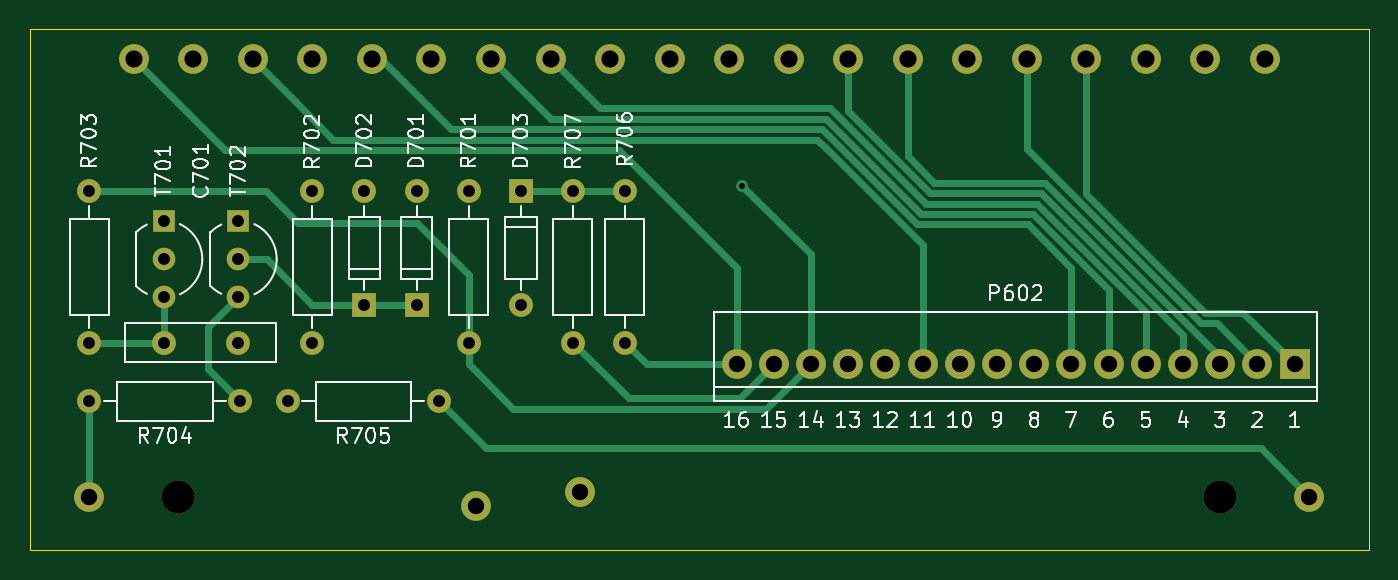
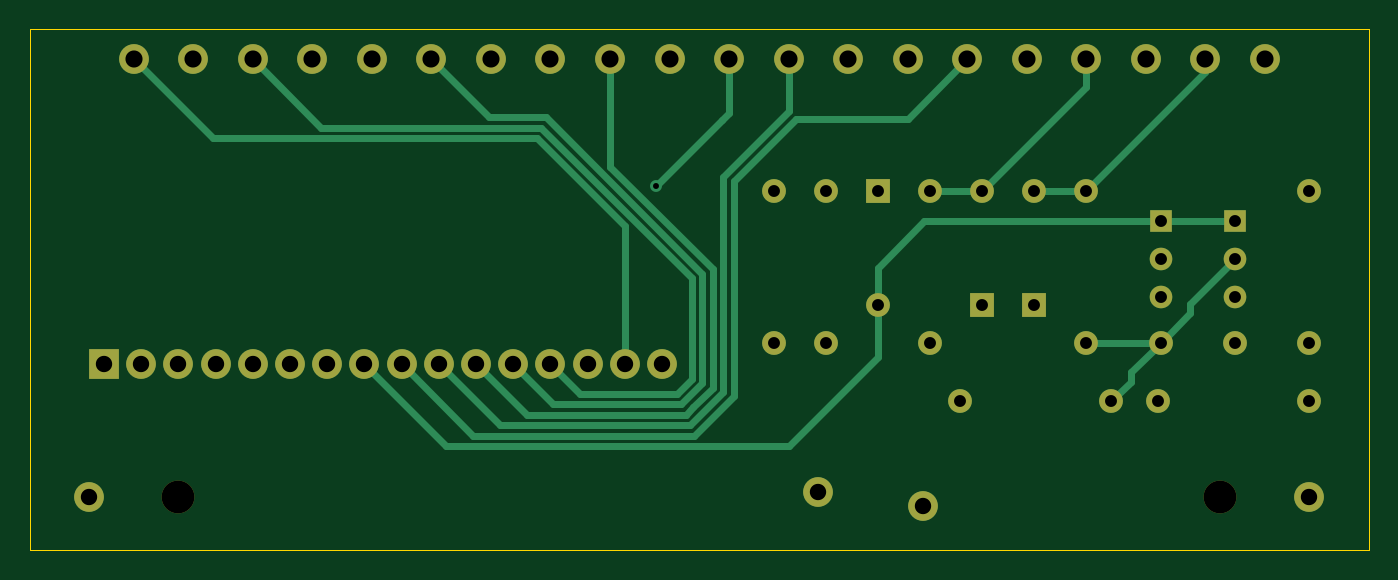
Circuit board: 11 layer files. Board 90.0 x 35.0 mm.
- bottom_copper: display-board-B_Cu.gbr (5844 bytes)
- bottom_mask: display-board-B_Mask.gbr (2488 bytes)
- paste: display-board-B_Paste.gbr (464 bytes)
- bottom_silk: display-board-B_SilkS.gbr (465 bytes)
- outline: display-board-Edge_Cuts.gbr (690 bytes)
- top_copper: display-board-F_Cu.gbr (6765 bytes)
- top_mask: display-board-F_Mask.gbr (2488 bytes)
- paste: display-board-F_Paste.gbr (464 bytes)
- top_silk: display-board-F_SilkS.gbr (27374 bytes)
- drill: display-board-NPTH.drl (310 bytes)
- drill: display-board-PTH.drl (1171 bytes)

=== bottom_copper: display-board-B_Cu.gbr ===
%TF.GenerationSoftware,KiCad,Pcbnew,(5.1.7)-1*%
%TF.CreationDate,2022-01-04T16:34:00+01:00*%
%TF.ProjectId,display-board,64697370-6c61-4792-9d62-6f6172642e6b,rev?*%
%TF.SameCoordinates,Original*%
%TF.FileFunction,Copper,L2,Bot*%
%TF.FilePolarity,Positive*%
%FSLAX46Y46*%
G04 Gerber Fmt 4.6, Leading zero omitted, Abs format (unit mm)*
G04 Created by KiCad (PCBNEW (5.1.7)-1) date 2022-01-04 16:34:00*
%MOMM*%
%LPD*%
G01*
G04 APERTURE LIST*
%TA.AperFunction,ComponentPad*%
%ADD10R,2.000000X2.000000*%
%TD*%
%TA.AperFunction,ComponentPad*%
%ADD11C,2.000000*%
%TD*%
%TA.AperFunction,ComponentPad*%
%ADD12C,1.600000*%
%TD*%
%TA.AperFunction,ComponentPad*%
%ADD13C,1.520000*%
%TD*%
%TA.AperFunction,ComponentPad*%
%ADD14R,1.520000X1.520000*%
%TD*%
%TA.AperFunction,ComponentPad*%
%ADD15O,1.600000X1.600000*%
%TD*%
%TA.AperFunction,ComponentPad*%
%ADD16R,1.600000X1.600000*%
%TD*%
%TA.AperFunction,ViaPad*%
%ADD17C,0.800000*%
%TD*%
%TA.AperFunction,Conductor*%
%ADD18C,0.500000*%
%TD*%
G04 APERTURE END LIST*
D10*
X105000000Y-42500000D03*
D11*
X102500000Y-42500000D03*
X100000000Y-42500000D03*
X97500000Y-42500000D03*
X95000000Y-42500000D03*
X92500000Y-42500000D03*
X90000000Y-42500000D03*
X87500000Y-42500000D03*
X85000000Y-42500000D03*
X82500000Y-42500000D03*
X80000000Y-42500000D03*
X77500000Y-42500000D03*
X75000000Y-42500000D03*
X72500000Y-42500000D03*
X70000000Y-42500000D03*
X67500000Y-42500000D03*
X24000000Y-51400000D03*
X106000000Y-51400000D03*
X57000000Y-51100000D03*
X50000000Y-52000000D03*
D12*
X34000000Y-41040000D03*
X29000000Y-41040000D03*
D13*
X34000000Y-35440000D03*
X34000000Y-37980000D03*
D14*
X34000000Y-32900000D03*
D13*
X29000000Y-35440000D03*
X29000000Y-37980000D03*
D14*
X29000000Y-32900000D03*
D12*
X56500000Y-41040000D03*
D15*
X56500000Y-30880000D03*
D12*
X60000000Y-41040000D03*
D15*
X60000000Y-30880000D03*
D12*
X47500000Y-45000000D03*
D15*
X37340000Y-45000000D03*
D12*
X34160000Y-45000000D03*
D15*
X24000000Y-45000000D03*
D12*
X24000000Y-41040000D03*
D15*
X24000000Y-30880000D03*
D12*
X39000000Y-41040000D03*
D15*
X39000000Y-30880000D03*
D12*
X49500000Y-30880000D03*
D15*
X49500000Y-41040000D03*
D16*
X53000000Y-30880000D03*
D15*
X53000000Y-38500000D03*
D16*
X42500000Y-38500000D03*
D15*
X42500000Y-30880000D03*
D16*
X46000000Y-38500000D03*
D15*
X46000000Y-30880000D03*
D11*
X103000000Y-22000000D03*
X99000000Y-22000000D03*
X95000000Y-22000000D03*
X91000000Y-22000000D03*
X87000000Y-22000000D03*
X83000000Y-22000000D03*
X79000000Y-22000000D03*
X75000000Y-22000000D03*
X71000000Y-22000000D03*
X67000000Y-22000000D03*
X63000000Y-22000000D03*
X59000000Y-22000000D03*
X55000000Y-22000000D03*
X51000000Y-22000000D03*
X47000000Y-22000000D03*
X43000000Y-22000000D03*
X39000000Y-22000000D03*
X35000000Y-22000000D03*
X31000000Y-22000000D03*
X27000000Y-22000000D03*
D17*
X67900000Y-30500000D03*
D18*
X103000000Y-22000000D02*
X97700000Y-27300000D01*
X97700000Y-27300000D02*
X75900000Y-27300000D01*
X70000000Y-33200000D02*
X70000000Y-42500000D01*
X75900000Y-27300000D02*
X70000000Y-33200000D01*
X75610047Y-26599990D02*
X90400010Y-26599990D01*
X65500000Y-43500000D02*
X65500000Y-36710038D01*
X65500000Y-36710038D02*
X75610047Y-26599990D01*
X66500000Y-44500000D02*
X65500000Y-43500000D01*
X73000000Y-44500000D02*
X66500000Y-44500000D01*
X90400010Y-26599990D02*
X95000000Y-22000000D01*
X75000000Y-42500000D02*
X73000000Y-44500000D01*
X75320094Y-25899980D02*
X79100020Y-25899980D01*
X64799990Y-36420084D02*
X75320094Y-25899980D01*
X64799990Y-43789953D02*
X64799990Y-36420084D01*
X66210047Y-45200010D02*
X64799990Y-43789953D01*
X74799990Y-45200010D02*
X66210047Y-45200010D01*
X79100020Y-25899980D02*
X83000000Y-22000000D01*
X77500000Y-42500000D02*
X74799990Y-45200010D01*
X71000000Y-29230112D02*
X71000000Y-22000000D01*
X64099980Y-44079906D02*
X64099980Y-36130131D01*
X65400000Y-45379925D02*
X64099980Y-44079906D01*
X64099980Y-36130131D02*
X71000000Y-29230112D01*
X65920094Y-45900020D02*
X65400000Y-45379925D01*
X76599980Y-45900020D02*
X65920094Y-45900020D01*
X80000000Y-42500000D02*
X76599980Y-45900020D01*
X67900000Y-30500000D02*
X63500000Y-26100000D01*
X63000000Y-25600000D02*
X63500000Y-26100000D01*
X63000000Y-22000000D02*
X63000000Y-25600000D01*
X59000000Y-24000000D02*
X59000000Y-22000000D01*
X59000000Y-25500000D02*
X59000000Y-24000000D01*
X63399970Y-29899970D02*
X59000000Y-25500000D01*
X63399970Y-44369859D02*
X63399970Y-29899970D01*
X65630142Y-46600030D02*
X63399970Y-44369859D01*
X78399970Y-46600030D02*
X65630142Y-46600030D01*
X82500000Y-42500000D02*
X78399970Y-46600030D01*
X51000000Y-26000000D02*
X47000000Y-22000000D01*
X58510038Y-26000000D02*
X51000000Y-26000000D01*
X62699960Y-30189922D02*
X58510038Y-26000000D01*
X62699960Y-44659812D02*
X62699960Y-30189922D01*
X65340189Y-47300040D02*
X62699960Y-44659812D01*
X80199960Y-47300040D02*
X65340189Y-47300040D01*
X85000000Y-42500000D02*
X80199960Y-47300040D01*
X39000000Y-23880000D02*
X46000000Y-30880000D01*
X39000000Y-22000000D02*
X39000000Y-23880000D01*
X46000000Y-30880000D02*
X49500000Y-30880000D01*
X42500000Y-30880000D02*
X39000000Y-30880000D01*
X31000000Y-22880000D02*
X31000000Y-22000000D01*
X39000000Y-30880000D02*
X31000000Y-22880000D01*
X29000000Y-35440000D02*
X32000000Y-38440000D01*
X32000000Y-39040000D02*
X34000000Y-41040000D01*
X32000000Y-38440000D02*
X32000000Y-39040000D01*
X34000000Y-41040000D02*
X36000000Y-43040000D01*
X36000000Y-43660000D02*
X37340000Y-45000000D01*
X36000000Y-43040000D02*
X36000000Y-43660000D01*
X39000000Y-41040000D02*
X34000000Y-41040000D01*
X81999950Y-48000050D02*
X87500000Y-42500000D01*
X53000000Y-42000000D02*
X59000050Y-48000050D01*
X53000000Y-38500000D02*
X53000000Y-42000000D01*
X29000000Y-32900000D02*
X34000000Y-32900000D01*
X34000000Y-32900000D02*
X49900000Y-32900000D01*
X53000000Y-36000000D02*
X53000000Y-38500000D01*
X49900000Y-32900000D02*
X53000000Y-36000000D01*
X59000050Y-48000050D02*
X81999950Y-48000050D01*
M02*

=== bottom_mask: display-board-B_Mask.gbr ===
%TF.GenerationSoftware,KiCad,Pcbnew,(5.1.7)-1*%
%TF.CreationDate,2022-01-04T16:34:00+01:00*%
%TF.ProjectId,display-board,64697370-6c61-4792-9d62-6f6172642e6b,rev?*%
%TF.SameCoordinates,Original*%
%TF.FileFunction,Soldermask,Bot*%
%TF.FilePolarity,Negative*%
%FSLAX46Y46*%
G04 Gerber Fmt 4.6, Leading zero omitted, Abs format (unit mm)*
G04 Created by KiCad (PCBNEW (5.1.7)-1) date 2022-01-04 16:34:00*
%MOMM*%
%LPD*%
G01*
G04 APERTURE LIST*
%ADD10R,2.000000X2.000000*%
%ADD11C,2.000000*%
%ADD12C,1.600000*%
%ADD13C,1.520000*%
%ADD14R,1.520000X1.520000*%
%ADD15O,1.600000X1.600000*%
%ADD16R,1.600000X1.600000*%
%ADD17C,2.200000*%
G04 APERTURE END LIST*
D10*
X105000000Y-42500000D03*
D11*
X102500000Y-42500000D03*
X100000000Y-42500000D03*
X97500000Y-42500000D03*
X95000000Y-42500000D03*
X92500000Y-42500000D03*
X90000000Y-42500000D03*
X87500000Y-42500000D03*
X85000000Y-42500000D03*
X82500000Y-42500000D03*
X80000000Y-42500000D03*
X77500000Y-42500000D03*
X75000000Y-42500000D03*
X72500000Y-42500000D03*
X70000000Y-42500000D03*
X67500000Y-42500000D03*
X24000000Y-51400000D03*
X106000000Y-51400000D03*
X57000000Y-51100000D03*
X50000000Y-52000000D03*
D12*
X34000000Y-41040000D03*
X29000000Y-41040000D03*
D13*
X34000000Y-35440000D03*
X34000000Y-37980000D03*
D14*
X34000000Y-32900000D03*
D13*
X29000000Y-35440000D03*
X29000000Y-37980000D03*
D14*
X29000000Y-32900000D03*
D12*
X56500000Y-41040000D03*
D15*
X56500000Y-30880000D03*
D12*
X60000000Y-41040000D03*
D15*
X60000000Y-30880000D03*
D12*
X47500000Y-45000000D03*
D15*
X37340000Y-45000000D03*
D12*
X34160000Y-45000000D03*
D15*
X24000000Y-45000000D03*
D12*
X24000000Y-41040000D03*
D15*
X24000000Y-30880000D03*
D12*
X39000000Y-41040000D03*
D15*
X39000000Y-30880000D03*
D12*
X49500000Y-30880000D03*
D15*
X49500000Y-41040000D03*
D16*
X53000000Y-30880000D03*
D15*
X53000000Y-38500000D03*
D16*
X42500000Y-38500000D03*
D15*
X42500000Y-30880000D03*
D16*
X46000000Y-38500000D03*
D15*
X46000000Y-30880000D03*
D17*
X100000000Y-51400000D03*
X30000000Y-51400000D03*
D11*
X103000000Y-22000000D03*
X99000000Y-22000000D03*
X95000000Y-22000000D03*
X91000000Y-22000000D03*
X87000000Y-22000000D03*
X83000000Y-22000000D03*
X79000000Y-22000000D03*
X75000000Y-22000000D03*
X71000000Y-22000000D03*
X67000000Y-22000000D03*
X63000000Y-22000000D03*
X59000000Y-22000000D03*
X55000000Y-22000000D03*
X51000000Y-22000000D03*
X47000000Y-22000000D03*
X43000000Y-22000000D03*
X39000000Y-22000000D03*
X35000000Y-22000000D03*
X31000000Y-22000000D03*
X27000000Y-22000000D03*
M02*

=== paste: display-board-B_Paste.gbr ===
%TF.GenerationSoftware,KiCad,Pcbnew,(5.1.7)-1*%
%TF.CreationDate,2022-01-04T16:34:00+01:00*%
%TF.ProjectId,display-board,64697370-6c61-4792-9d62-6f6172642e6b,rev?*%
%TF.SameCoordinates,Original*%
%TF.FileFunction,Paste,Bot*%
%TF.FilePolarity,Positive*%
%FSLAX46Y46*%
G04 Gerber Fmt 4.6, Leading zero omitted, Abs format (unit mm)*
G04 Created by KiCad (PCBNEW (5.1.7)-1) date 2022-01-04 16:34:00*
%MOMM*%
%LPD*%
G01*
G04 APERTURE LIST*
G04 APERTURE END LIST*
M02*

=== bottom_silk: display-board-B_SilkS.gbr ===
%TF.GenerationSoftware,KiCad,Pcbnew,(5.1.7)-1*%
%TF.CreationDate,2022-01-04T16:34:00+01:00*%
%TF.ProjectId,display-board,64697370-6c61-4792-9d62-6f6172642e6b,rev?*%
%TF.SameCoordinates,Original*%
%TF.FileFunction,Legend,Bot*%
%TF.FilePolarity,Positive*%
%FSLAX46Y46*%
G04 Gerber Fmt 4.6, Leading zero omitted, Abs format (unit mm)*
G04 Created by KiCad (PCBNEW (5.1.7)-1) date 2022-01-04 16:34:00*
%MOMM*%
%LPD*%
G01*
G04 APERTURE LIST*
G04 APERTURE END LIST*
M02*

=== outline: display-board-Edge_Cuts.gbr ===
%TF.GenerationSoftware,KiCad,Pcbnew,(5.1.7)-1*%
%TF.CreationDate,2022-01-04T16:34:00+01:00*%
%TF.ProjectId,display-board,64697370-6c61-4792-9d62-6f6172642e6b,rev?*%
%TF.SameCoordinates,Original*%
%TF.FileFunction,Profile,NP*%
%FSLAX46Y46*%
G04 Gerber Fmt 4.6, Leading zero omitted, Abs format (unit mm)*
G04 Created by KiCad (PCBNEW (5.1.7)-1) date 2022-01-04 16:34:00*
%MOMM*%
%LPD*%
G01*
G04 APERTURE LIST*
%TA.AperFunction,Profile*%
%ADD10C,0.050000*%
%TD*%
G04 APERTURE END LIST*
D10*
X20000000Y-55000000D02*
X20000000Y-20000000D01*
X110000000Y-55000000D02*
X20000000Y-55000000D01*
X110000000Y-20000000D02*
X110000000Y-55000000D01*
X20000000Y-20000000D02*
X110000000Y-20000000D01*
M02*

=== top_copper: display-board-F_Cu.gbr (6765 bytes, source omitted) ===
=== top_mask: display-board-F_Mask.gbr ===
%TF.GenerationSoftware,KiCad,Pcbnew,(5.1.7)-1*%
%TF.CreationDate,2022-01-04T16:34:00+01:00*%
%TF.ProjectId,display-board,64697370-6c61-4792-9d62-6f6172642e6b,rev?*%
%TF.SameCoordinates,Original*%
%TF.FileFunction,Soldermask,Top*%
%TF.FilePolarity,Negative*%
%FSLAX46Y46*%
G04 Gerber Fmt 4.6, Leading zero omitted, Abs format (unit mm)*
G04 Created by KiCad (PCBNEW (5.1.7)-1) date 2022-01-04 16:34:00*
%MOMM*%
%LPD*%
G01*
G04 APERTURE LIST*
%ADD10R,2.000000X2.000000*%
%ADD11C,2.000000*%
%ADD12C,1.600000*%
%ADD13C,1.520000*%
%ADD14R,1.520000X1.520000*%
%ADD15O,1.600000X1.600000*%
%ADD16R,1.600000X1.600000*%
%ADD17C,2.200000*%
G04 APERTURE END LIST*
D10*
X105000000Y-42500000D03*
D11*
X102500000Y-42500000D03*
X100000000Y-42500000D03*
X97500000Y-42500000D03*
X95000000Y-42500000D03*
X92500000Y-42500000D03*
X90000000Y-42500000D03*
X87500000Y-42500000D03*
X85000000Y-42500000D03*
X82500000Y-42500000D03*
X80000000Y-42500000D03*
X77500000Y-42500000D03*
X75000000Y-42500000D03*
X72500000Y-42500000D03*
X70000000Y-42500000D03*
X67500000Y-42500000D03*
X24000000Y-51400000D03*
X106000000Y-51400000D03*
X57000000Y-51100000D03*
X50000000Y-52000000D03*
D12*
X34000000Y-41040000D03*
X29000000Y-41040000D03*
D13*
X34000000Y-35440000D03*
X34000000Y-37980000D03*
D14*
X34000000Y-32900000D03*
D13*
X29000000Y-35440000D03*
X29000000Y-37980000D03*
D14*
X29000000Y-32900000D03*
D12*
X56500000Y-41040000D03*
D15*
X56500000Y-30880000D03*
D12*
X60000000Y-41040000D03*
D15*
X60000000Y-30880000D03*
D12*
X47500000Y-45000000D03*
D15*
X37340000Y-45000000D03*
D12*
X34160000Y-45000000D03*
D15*
X24000000Y-45000000D03*
D12*
X24000000Y-41040000D03*
D15*
X24000000Y-30880000D03*
D12*
X39000000Y-41040000D03*
D15*
X39000000Y-30880000D03*
D12*
X49500000Y-30880000D03*
D15*
X49500000Y-41040000D03*
D16*
X53000000Y-30880000D03*
D15*
X53000000Y-38500000D03*
D16*
X42500000Y-38500000D03*
D15*
X42500000Y-30880000D03*
D16*
X46000000Y-38500000D03*
D15*
X46000000Y-30880000D03*
D17*
X100000000Y-51400000D03*
X30000000Y-51400000D03*
D11*
X103000000Y-22000000D03*
X99000000Y-22000000D03*
X95000000Y-22000000D03*
X91000000Y-22000000D03*
X87000000Y-22000000D03*
X83000000Y-22000000D03*
X79000000Y-22000000D03*
X75000000Y-22000000D03*
X71000000Y-22000000D03*
X67000000Y-22000000D03*
X63000000Y-22000000D03*
X59000000Y-22000000D03*
X55000000Y-22000000D03*
X51000000Y-22000000D03*
X47000000Y-22000000D03*
X43000000Y-22000000D03*
X39000000Y-22000000D03*
X35000000Y-22000000D03*
X31000000Y-22000000D03*
X27000000Y-22000000D03*
M02*

=== paste: display-board-F_Paste.gbr ===
%TF.GenerationSoftware,KiCad,Pcbnew,(5.1.7)-1*%
%TF.CreationDate,2022-01-04T16:34:00+01:00*%
%TF.ProjectId,display-board,64697370-6c61-4792-9d62-6f6172642e6b,rev?*%
%TF.SameCoordinates,Original*%
%TF.FileFunction,Paste,Top*%
%TF.FilePolarity,Positive*%
%FSLAX46Y46*%
G04 Gerber Fmt 4.6, Leading zero omitted, Abs format (unit mm)*
G04 Created by KiCad (PCBNEW (5.1.7)-1) date 2022-01-04 16:34:00*
%MOMM*%
%LPD*%
G01*
G04 APERTURE LIST*
G04 APERTURE END LIST*
M02*

=== top_silk: display-board-F_SilkS.gbr (27374 bytes, source omitted) ===
=== drill: display-board-NPTH.drl ===
M48
; DRILL file {KiCad (5.1.7)-1} date 01/04/22 16:34:05
; FORMAT={-:-/ absolute / metric / decimal}
; #@! TF.CreationDate,2022-01-04T16:34:05+01:00
; #@! TF.GenerationSoftware,Kicad,Pcbnew,(5.1.7)-1
; #@! TF.FileFunction,NonPlated,1,2,NPTH
FMAT,2
METRIC
T1C2.200
%
G90
G05
T1
X30.0Y-51.4
X100.0Y-51.4
T0
M30

=== drill: display-board-PTH.drl ===
M48
; DRILL file {KiCad (5.1.7)-1} date 01/04/22 16:34:05
; FORMAT={-:-/ absolute / metric / decimal}
; #@! TF.CreationDate,2022-01-04T16:34:05+01:00
; #@! TF.GenerationSoftware,Kicad,Pcbnew,(5.1.7)-1
; #@! TF.FileFunction,Plated,1,2,PTH
FMAT,2
METRIC
T1C0.400
T2C0.800
T3C1.100
T4C1.150
%
G90
G05
T1
X67.9Y-30.5
T2
X49.5Y-30.88
X49.5Y-41.04
X29.0Y-32.9
X29.0Y-35.44
X29.0Y-37.98
X46.0Y-30.88
X46.0Y-38.5
X60.0Y-30.88
X60.0Y-41.04
X24.0Y-45.0
X34.16Y-45.0
X39.0Y-30.88
X39.0Y-41.04
X34.0Y-32.9
X34.0Y-35.44
X34.0Y-37.98
X42.5Y-30.88
X42.5Y-38.5
X53.0Y-30.88
X53.0Y-38.5
X56.5Y-30.88
X56.5Y-41.04
X37.34Y-45.0
X47.5Y-45.0
X24.0Y-30.88
X24.0Y-41.04
X29.0Y-41.04
X34.0Y-41.04
T3
X24.0Y-51.4
X57.0Y-51.1
X67.5Y-42.5
X70.0Y-42.5
X72.5Y-42.5
X75.0Y-42.5
X77.5Y-42.5
X80.0Y-42.5
X82.5Y-42.5
X85.0Y-42.5
X87.5Y-42.5
X90.0Y-42.5
X92.5Y-42.5
X95.0Y-42.5
X97.5Y-42.5
X100.0Y-42.5
X102.5Y-42.5
X105.0Y-42.5
X106.0Y-51.4
X50.0Y-52.0
T4
X27.0Y-22.0
X31.0Y-22.0
X35.0Y-22.0
X39.0Y-22.0
X43.0Y-22.0
X47.0Y-22.0
X51.0Y-22.0
X55.0Y-22.0
X59.0Y-22.0
X63.0Y-22.0
X67.0Y-22.0
X71.0Y-22.0
X75.0Y-22.0
X79.0Y-22.0
X83.0Y-22.0
X87.0Y-22.0
X91.0Y-22.0
X95.0Y-22.0
X99.0Y-22.0
X103.0Y-22.0
T0
M30
